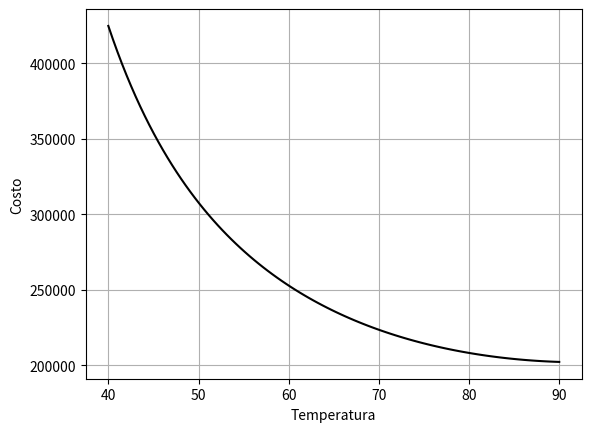

Write Python code to recreate this figure.
# Empezamos a graficar.

# Importamos las librerias.

print("Graficar.")

import matplotlib.pyplot as plt

import numpy as np

# Creamos el espacio lineal.

a = 40

b = 90

T = np.linspace( a , b , 100 )

# Planteamos la ecuacion.

U = ( 204165.5 ) / (330 - 2 * T ) * ( 10400 ) / ( T - 20 )

# Graficamos.

plt.figure( )

# Elegimos el color de la grafica.

# Y ploteamos.

plt.plot( T , U , 'k' )

plt.xlabel( 'Temperatura' )

plt.ylabel( 'Costo' )

plt.grid( )

plt.show( )
